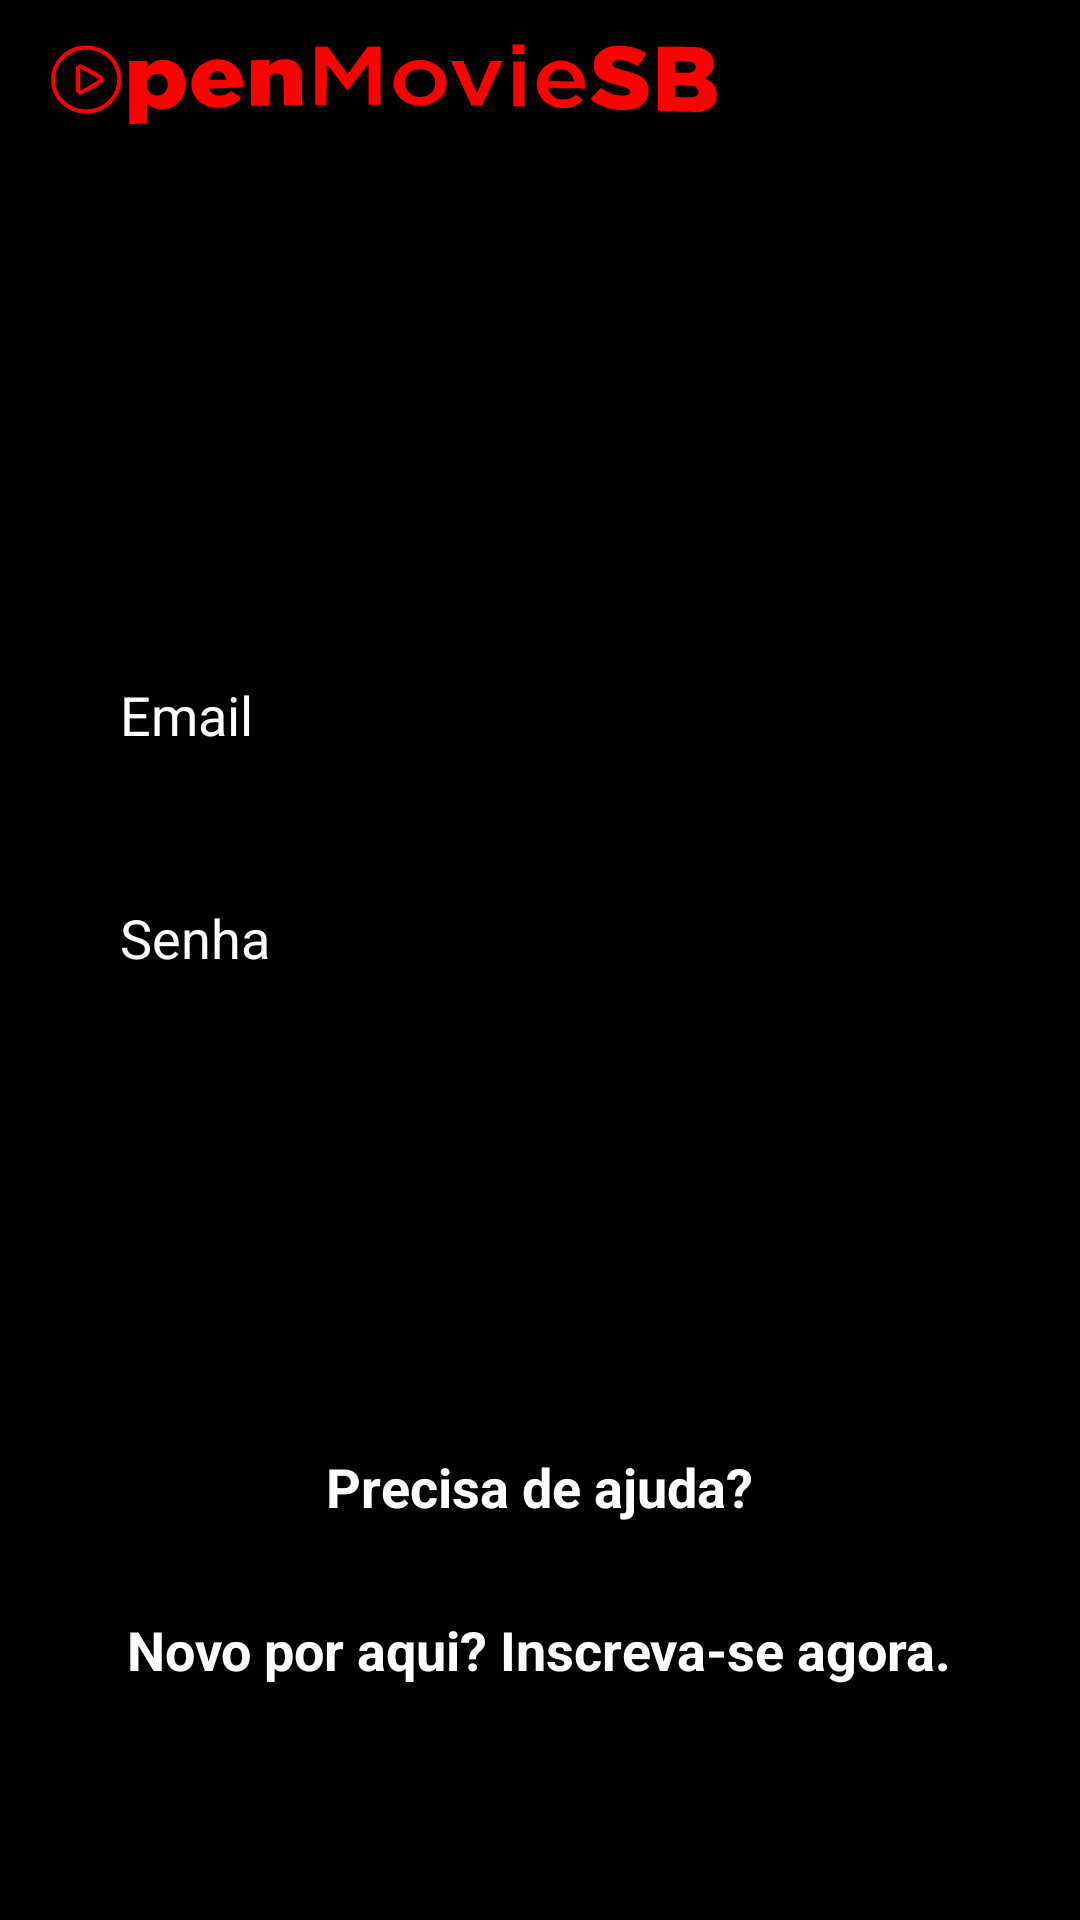

The Android layout XML behind this screen, and the referenced resources:
<!-- AndroidManifest.xml: application theme Theme.OpenMovieSB -->
<!-- res/layout/activity_form_login.xml -->
<?xml version="1.0" encoding="utf-8"?>
<LinearLayout xmlns:android="http://schemas.android.com/apk/res/android"
    xmlns:app="http://schemas.android.com/apk/res-auto"
    xmlns:tools="http://schemas.android.com/tools"
    android:layout_width="match_parent"
    android:layout_height="match_parent"
    android:orientation="vertical"
    android:background="@color/black"
    tools:context=".FormLogin">

    <androidx.appcompat.widget.Toolbar
        android:layout_width="match_parent"
        android:layout_height="wrap_content"
        app:navigationIcon="@drawable/ic_open_movie_sem_fundo"
        android:layout_marginStart="0dp"/>
    <EditText
        android:id="@+id/edit_email"
        android:layout_width="match_parent"
        android:layout_height="wrap_content"
        android:layout_marginTop="150dp"
        android:background="@drawable/edit_text_login"
        android:padding="20dp"
        android:layout_marginStart="20dp"
        android:layout_marginEnd="20dp"
        android:hint="Email"
        android:textColorHint="@color/white"
        android:maxLines="1"
        android:inputType="textEmailAddress"
        android:textColor="@color/white"
        android:textSize="18sp"
        />
    <EditText
        android:id="@+id/edit_senha"
        android:layout_width="match_parent"
        android:layout_height="wrap_content"
        android:layout_marginTop="10dp"
        android:background="@drawable/edit_text_login"
        android:padding="20dp"
        android:layout_marginStart="20dp"
        android:layout_marginEnd="20dp"
        android:hint="Senha"
        android:textColorHint="@color/white"
        android:maxLines="1"
        android:inputType="numberPassword"
        android:textColor="@color/white"
        android:textSize="18sp"
        />

    <TextView
        android:id="@+id/mensagem_erro"
        android:layout_width="match_parent"
        android:layout_height="wrap_content"
        android:text=""
        android:textColor="@color/orange"
        android:textSize="18sp"
        android:textStyle="bold"
        android:layout_marginStart="25dp"
        android:layout_marginEnd="20dp"
        />

    <Button
        android:id="@+id/bt_entrar"
        android:layout_width="match_parent"
        android:layout_height="wrap_content"
        android:text="Entrar"
        android:textAllCaps="false"
        android:textSize="18sp"
        android:textStyle="bold"
        android:backgroundTint="@color/black"
        app:strokeColor="@color/white"
        app:strokeWidth="2dp"
        app:cornerRadius="10dp"
        android:layout_marginStart="20dp"
        android:layout_marginEnd="20dp"
        android:layout_marginTop="30dp"
        android:padding="15dp"
        />

    <TextView
        android:layout_width="wrap_content"
        android:layout_height="wrap_content"
        android:text="Precisa de ajuda?"
        android:textColor="@color/white"
        android:textSize="18sp"
        android:textStyle="bold"
        android:layout_gravity="center"
        android:layout_marginTop="30dp"
        />
    <TextView
        android:id="@+id/txt_tela_cadastro"
        android:layout_width="wrap_content"
        android:layout_height="wrap_content"
        android:text="Novo por aqui? Inscreva-se agora."
        android:textColor="@color/white"
        android:textSize="18sp"
        android:textStyle="bold"
        android:layout_gravity="center"
        android:layout_marginTop="30dp"
        />
</LinearLayout>
<!-- resources referenced by this layout -->
<resources>
  <color name="black">#FF000000</color>
  <color name="orange">#FF9800</color>
  <color name="white">#FFFFFFFF</color>
  <!-- drawable ic_open_movie_sem_fundo: vector/xml drawable (drawable, 6299 chars, omitted) -->
  <style name="Theme.OpenMovieSB" parent="Theme.MaterialComponents.DayNight.DarkActionBar">
          
          <item name="colorPrimary">@color/purple_500</item>
          <item name="colorPrimaryVariant">@color/purple_700</item>
          <item name="colorOnPrimary">@color/white</item>
          
          <item name="colorSecondary">@color/teal_200</item>
          <item name="colorSecondaryVariant">@color/teal_700</item>
          <item name="colorOnSecondary">@color/black</item>
          
          <item name="android:statusBarColor" tools:targetApi="l">?attr/colorPrimaryVariant</item>
          
      </style>
  <color name="purple_500">#FF6200EE</color>
  <color name="purple_700">#FF3700B3</color>
  <color name="teal_200">#FF03DAC5</color>
  <color name="teal_700">#FF018786</color>
</resources>
